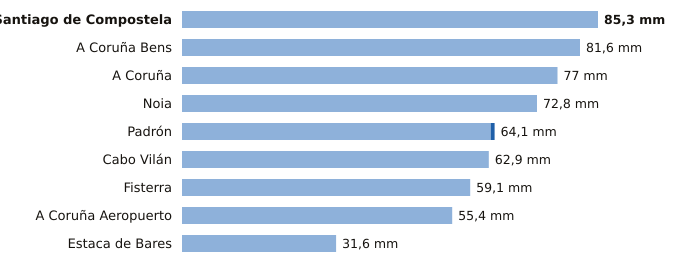

Source data for this figure (header and first rows):
estacion, provincia, indicativo, mm_6_dias_anteriores, mm_hoy, mm_7_dias, horas_de_hoy
Santiago de Compostela, A Coruña, 1475X, 85.3, 0.0, 85.3, 2
A Coruña Bens, A Coruña, 1387D, 81.6, 0.0, 81.6, 2
A Coruña, A Coruña, 1387, 77.0, 0.0, 77.0, 2
Noia, A Coruña, 1435C, 72.8, 0.0, 72.8, 1
Padrón, A Coruña, 1473A, 63.3, 0.8, 64.1, 2
Cabo Vilán, A Coruña, 1393, 62.9, 0.0, 62.9, 2
Fisterra, A Coruña, 1400, 59.1, 0.0, 59.1, 2
A Coruña Aeropuerto, A Coruña, 1387E, 55.4, 0.0, 55.4, 2
Estaca de Bares, A Coruña, 1351, 31.6, 0.0, 31.6, 2
